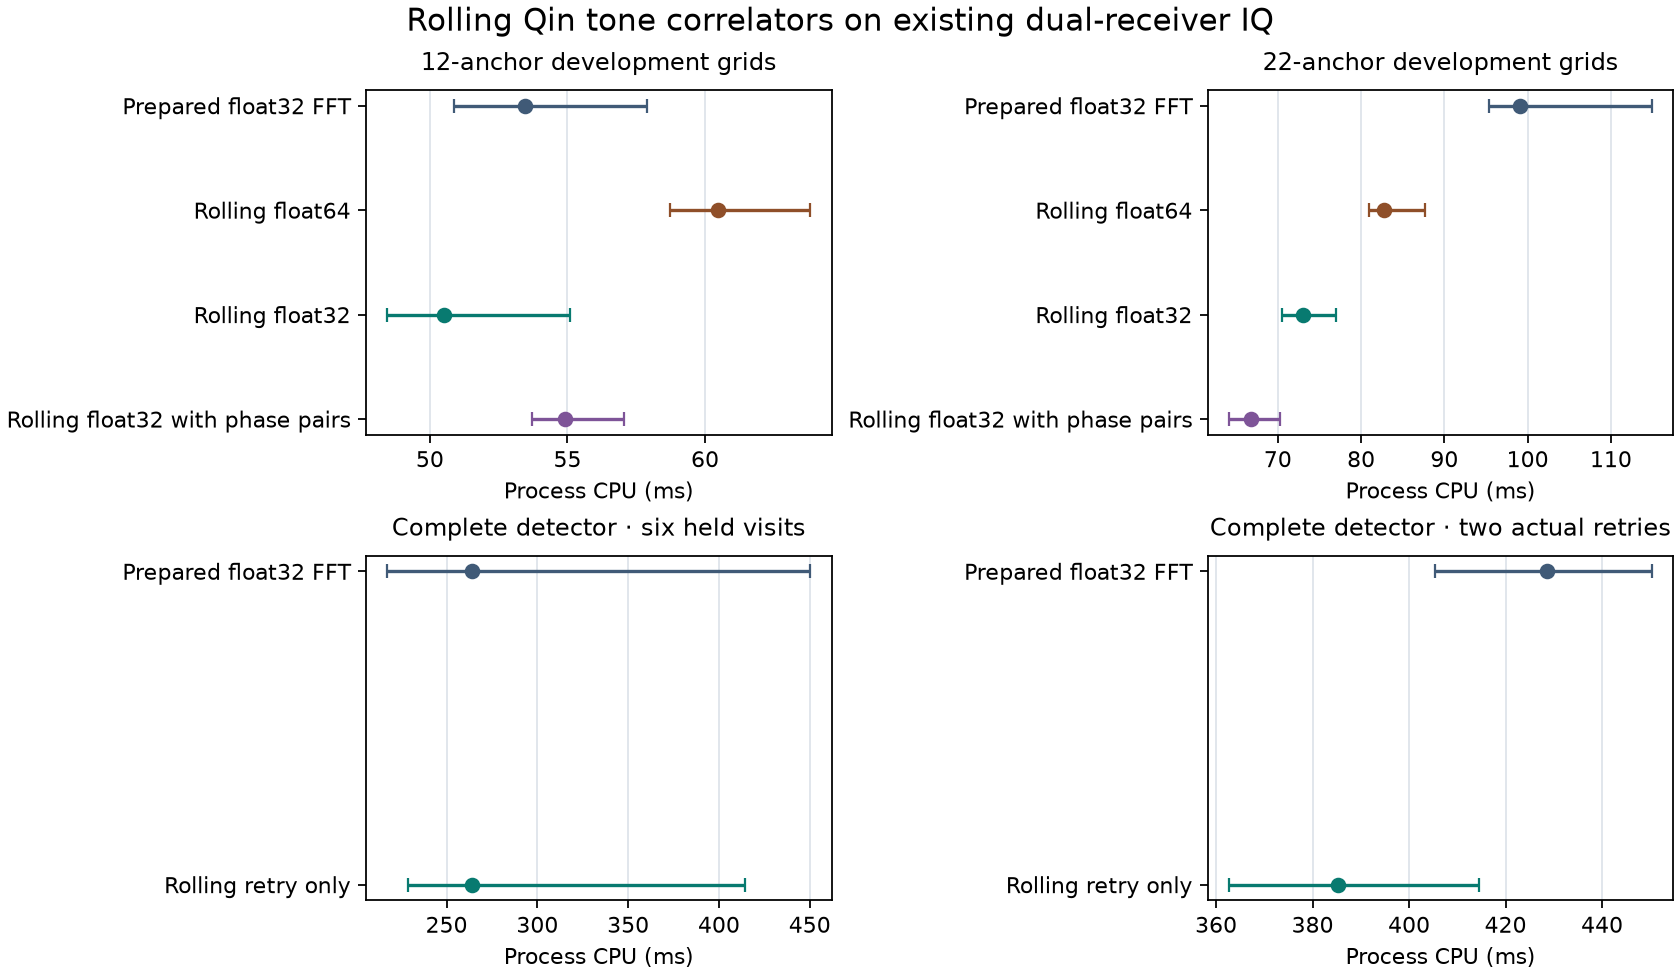

The table this chart was drawn from, first rows:
case, edge, visit, stage, receiver, anchors, retries, mode, repetition, cpu_ms, wall_ms, inverse_ffts, matches
DS26-0237, lower, 37, development, 0, 12, , prepared, 0, 52.24, 53.08, 104286, 
DS26-0237, lower, 37, development, 0, 12, , rolling64, 0, 61.32, 63.67, 0, 
DS26-0237, lower, 37, development, 0, 12, , rolling32, 0, 50.77, 50.9, 0, 
DS26-0237, lower, 37, development, 0, 12, , paired32, 0, 54.92, 54.97, 0, 
DS26-0237, lower, 37, development, 0, 12, , rolling64, 1, 60.25, 60.3, 0, 
DS26-0237, lower, 37, development, 0, 12, , rolling32, 1, 50.19, 50.28, 0, 
DS26-0237, lower, 37, development, 0, 12, , paired32, 1, 54.61, 54.64, 0, 
DS26-0237, lower, 37, development, 0, 12, , prepared, 1, 52.63, 52.66, 104286, 
DS26-0237, lower, 37, development, 0, 12, , rolling32, 2, 49.56, 49.6, 0, 
DS26-0237, lower, 37, development, 0, 12, , paired32, 2, 54.36, 54.38, 0, 
DS26-0237, lower, 37, development, 0, 12, , prepared, 2, 53.68, 53.7, 104286, 
DS26-0237, lower, 37, development, 0, 12, , rolling64, 2, 59.91, 60.06, 0, 
DS26-0237, lower, 37, development, 0, 12, , paired32, 3, 54.1, 54.14, 0, 
DS26-0237, lower, 37, development, 0, 12, , prepared, 3, 52.81, 52.88, 104286, 
DS26-0237, lower, 37, development, 0, 12, , rolling64, 3, 60.39, 60.42, 0, 
DS26-0237, lower, 37, development, 0, 12, , rolling32, 3, 49.87, 49.9, 0, 
DS26-0237, lower, 37, development, 0, 12, , prepared, 4, 53.31, 53.36, 104286, 
DS26-0237, lower, 37, development, 0, 12, , rolling64, 4, 59.05, 59.09, 0, 
DS26-0237, lower, 37, development, 0, 12, , rolling32, 4, 51.16, 51.19, 0, 
DS26-0237, lower, 37, development, 0, 12, , paired32, 4, 55.38, 55.43, 0, 
DS26-0237, lower, 37, development, 0, 22, , prepared, 0, 98.79, 104.9, 191037, 
DS26-0237, lower, 37, development, 0, 22, , rolling64, 0, 83.38, 83.41, 0, 
DS26-0237, lower, 37, development, 0, 22, , rolling32, 0, 72.07, 72.14, 0, 
DS26-0237, lower, 37, development, 0, 22, , paired32, 0, 66.27, 66.31, 0, 
DS26-0237, lower, 37, development, 0, 22, , rolling64, 1, 82.33, 82.38, 0, 
DS26-0237, lower, 37, development, 0, 22, , rolling32, 1, 72.72, 75.76, 0, 
DS26-0237, lower, 37, development, 0, 22, , paired32, 1, 64.39, 64.45, 0, 
DS26-0237, lower, 37, development, 0, 22, , prepared, 1, 96.32, 96.45, 191037, 
DS26-0237, lower, 37, development, 0, 22, , rolling32, 2, 71.57, 71.66, 0, 
DS26-0237, lower, 37, development, 0, 22, , paired32, 2, 65.43, 65.52, 0, 
DS26-0237, lower, 37, development, 0, 22, , prepared, 2, 97.78, 97.92, 191037, 
DS26-0237, lower, 37, development, 0, 22, , rolling64, 2, 81.09, 81.15, 0, 
DS26-0237, lower, 37, development, 0, 22, , paired32, 3, 64.15, 64.19, 0, 
DS26-0237, lower, 37, development, 0, 22, , prepared, 3, 97.7, 97.78, 191037, 
DS26-0237, lower, 37, development, 0, 22, , rolling64, 3, 80.95, 81.04, 0, 
DS26-0237, lower, 37, development, 0, 22, , rolling32, 3, 71.39, 71.42, 0, 
DS26-0237, lower, 37, development, 0, 22, , prepared, 4, 95.38, 95.47, 191037, 
DS26-0237, lower, 37, development, 0, 22, , rolling64, 4, 81.06, 82, 0, 
DS26-0237, lower, 37, development, 0, 22, , rolling32, 4, 70.49, 70.53, 0, 
DS26-0237, lower, 37, development, 0, 22, , paired32, 4, 64.8, 64.84, 0, 
DS26-0237, lower, 37, development, 1, 12, , prepared, 0, 52.72, 52.76, 104286, 
DS26-0237, lower, 37, development, 1, 12, , rolling64, 0, 60.29, 60.35, 0, 
DS26-0237, lower, 37, development, 1, 12, , rolling32, 0, 50.36, 50.4, 0, 
DS26-0237, lower, 37, development, 1, 12, , paired32, 0, 55.07, 55.23, 0, 
DS26-0237, lower, 37, development, 1, 12, , rolling64, 1, 60.82, 60.9, 0, 
DS26-0237, lower, 37, development, 1, 12, , rolling32, 1, 50.65, 50.68, 0, 
DS26-0237, lower, 37, development, 1, 12, , paired32, 1, 53.7, 53.73, 0, 
DS26-0237, lower, 37, development, 1, 12, , prepared, 1, 52.48, 52.51, 104286, 
DS26-0237, lower, 37, development, 1, 12, , rolling32, 2, 49.45, 49.47, 0, 
DS26-0237, lower, 37, development, 1, 12, , paired32, 2, 54.65, 54.69, 0, 
DS26-0237, lower, 37, development, 1, 12, , prepared, 2, 52.48, 52.51, 104286, 
DS26-0237, lower, 37, development, 1, 12, , rolling64, 2, 59.2, 59.24, 0, 
DS26-0237, lower, 37, development, 1, 12, , paired32, 3, 54.19, 60.6, 0, 
DS26-0237, lower, 37, development, 1, 12, , prepared, 3, 52.52, 53.15, 104286, 
DS26-0237, lower, 37, development, 1, 12, , rolling64, 3, 58.71, 58.91, 0, 
DS26-0237, lower, 37, development, 1, 12, , rolling32, 3, 50.01, 50.04, 0, 
DS26-0237, lower, 37, development, 1, 12, , prepared, 4, 50.88, 50.93, 104286, 
DS26-0237, lower, 37, development, 1, 12, , rolling64, 4, 59.7, 85.28, 0, 
DS26-0237, lower, 37, development, 1, 12, , rolling32, 4, 48.45, 48.53, 0, 
DS26-0237, lower, 37, development, 1, 12, , paired32, 4, 54.17, 54.19, 0, 
... 240 more rows
